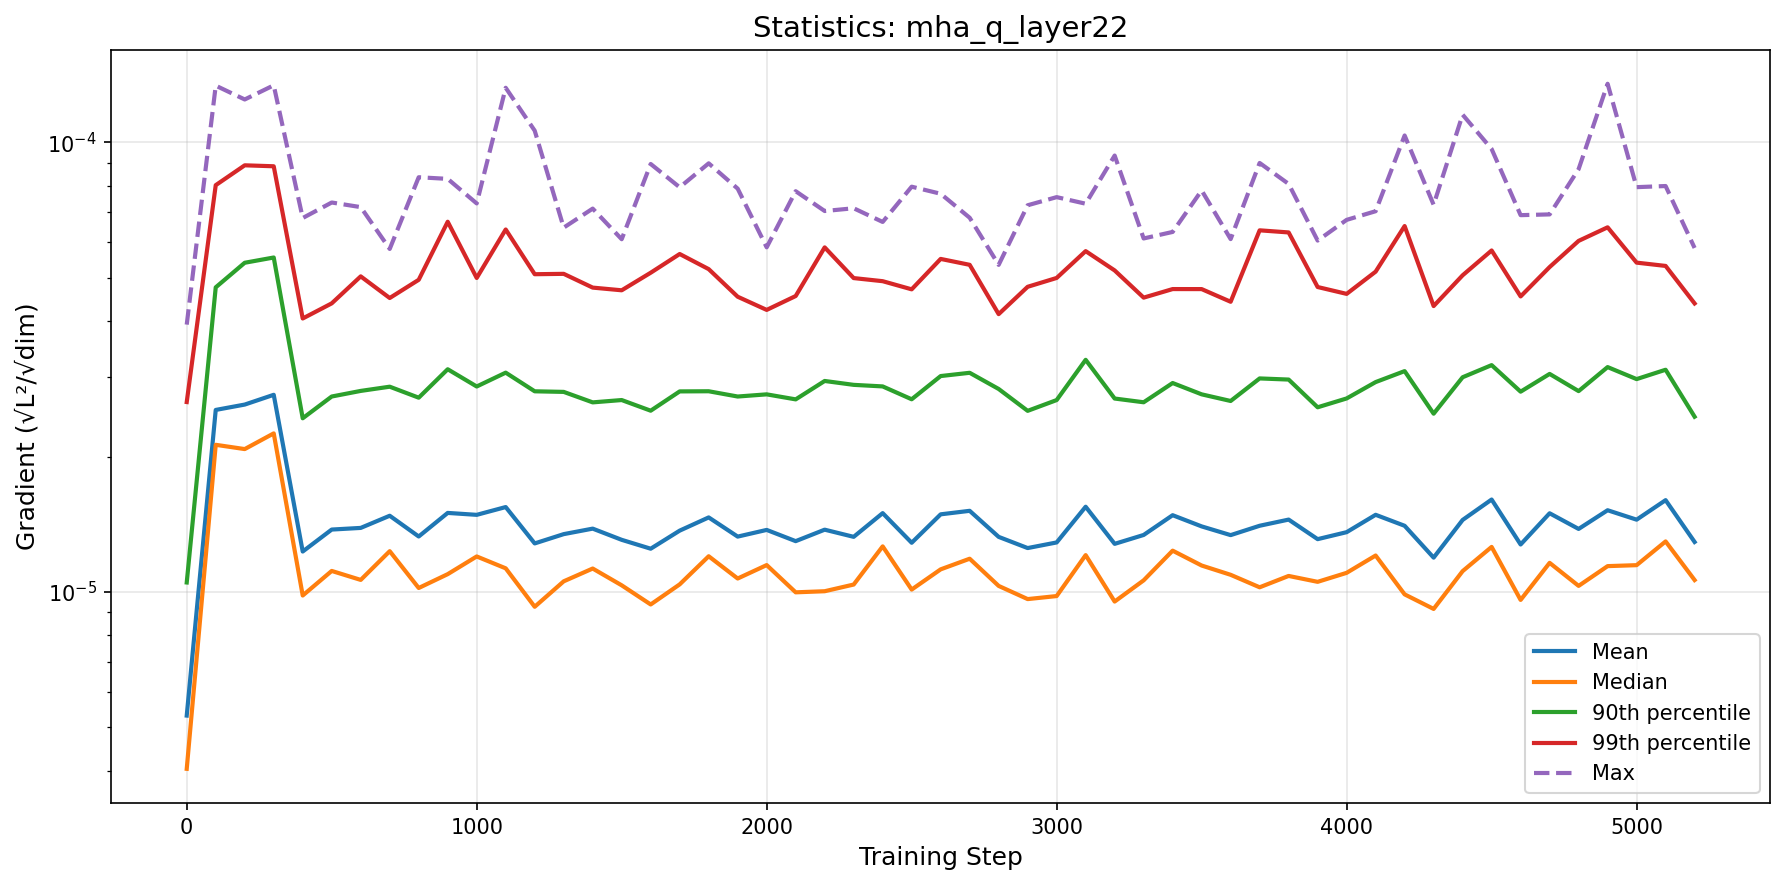

Source data for this figure (header and first rows):
step, mean, median, p90, p99, max
0, 5.30793834095457e-06, 4.040962039653095e-06, 1.0496023151063127e-05, 2.6448399421497e-05, 3.932283289032057e-05
100, 2.5401389897388477e-05, 2.124564616678981e-05, 4.7593621275154874e-05, 8.03219289082335e-05, 0.0001337
200, 2.6107744937117366e-05, 2.0785444576176815e-05, 5.398023859015666e-05, 8.89216695213688e-05, 0.0001246
300, 2.7447240161571074e-05, 2.2526131942868233e-05, 5.5451368098147213e-05, 8.848285615385966e-05, 0.0001339
400, 1.2299793441781861e-05, 9.819121260079555e-06, 2.4337654394912533e-05, 4.057429832755582e-05, 6.78823416819796e-05
500, 1.3763864332082068e-05, 1.1135075965285068e-05, 2.7208071514905896e-05, 4.384383901196996e-05, 7.349464431172237e-05
600, 1.388050780118785e-05, 1.063495756170596e-05, 2.7999538360745646e-05, 5.034360092395213e-05, 7.177993393270299e-05
700, 1.4773105715245752e-05, 1.2320929272391368e-05, 2.86111526293098e-05, 4.506117475102647e-05, 5.79413645027671e-05
800, 1.3283065028854171e-05, 1.0203236797678983e-05, 2.7045165552408434e-05, 4.946820627083053e-05, 8.365025860257447e-05
900, 1.4988377083215352e-05, 1.0953450328088365e-05, 3.128637217741925e-05, 6.65967076201923e-05, 8.295426960103214e-05
1000, 1.4841356895064653e-05, 1.1992351574008353e-05, 2.8641590688494034e-05, 4.9938728807319374e-05, 7.314721733564511e-05
1100, 1.5445476451222566e-05, 1.1284681932011154e-05, 3.074475171160884e-05, 6.401222854037762e-05, 0.0001323
1200, 1.2820286655644355e-05, 9.268021585739916e-06, 2.7943753593717702e-05, 5.090254253445876e-05, 0.0001062
1300, 1.344507898564424e-05, 1.055819893736043e-05, 2.7860409318236634e-05, 5.10012185259256e-05, 6.462050077971071e-05
1400, 1.3829376658566364e-05, 1.1273267773503903e-05, 2.640354523464339e-05, 4.75288990855915e-05, 7.123354589566588e-05
1500, 1.3058294448420327e-05, 1.0344223028369015e-05, 2.6720006644609384e-05, 4.687825930886901e-05, 6.0890433815075085e-05
1600, 1.247763289199558e-05, 9.377760306961136e-06, 2.530094479880063e-05, 5.1292901662236495e-05, 8.952973439591005e-05
1700, 1.368809927512363e-05, 1.0395131539553404e-05, 2.7930125725106336e-05, 5.645439159707156e-05, 7.944932440295815e-05
1800, 1.4646935167839104e-05, 1.2004553354927339e-05, 2.795063664962072e-05, 5.2246923041820984e-05, 8.982612780528143e-05
1900, 1.3276134500956565e-05, 1.0711081358749652e-05, 2.7206669983570464e-05, 4.536025444394905e-05, 7.889937842264771e-05
2000, 1.3738809177940173e-05, 1.1474572147562867e-05, 2.751057854766259e-05, 4.239806312398283e-05, 5.842211248818785e-05
2100, 1.2970668435942554e-05, 9.979714377550408e-06, 2.6812370379047934e-05, 4.552234731818309e-05, 7.787608046783134e-05
2200, 1.3755569499578663e-05, 1.0035817467723973e-05, 2.9462267775670625e-05, 5.840574685862518e-05, 7.036155147943646e-05
2300, 1.32598251809668e-05, 1.0385527275502682e-05, 2.888265862566186e-05, 4.9904513434739726e-05, 7.136206841096282e-05
2400, 1.497199004748698e-05, 1.2628553577087587e-05, 2.8652261789829936e-05, 4.911746927973581e-05, 6.652986485278234e-05
2500, 1.2863864820149879e-05, 1.0121617833647178e-05, 2.682532613107469e-05, 4.710899593192137e-05, 7.96951208030805e-05
2600, 1.4880461412656945e-05, 1.1225667094549863e-05, 3.021399606950581e-05, 5.505198805622053e-05, 7.68650061218068e-05
2700, 1.515016459853667e-05, 1.1854009244416375e-05, 3.07222089759307e-05, 5.341243668226524e-05, 6.797807145630941e-05
2800, 1.3257250182339777e-05, 1.0312590347894002e-05, 2.827780099323718e-05, 4.149233518546677e-05, 5.3405241487780586e-05
2900, 1.2519030169220815e-05, 9.639688414608827e-06, 2.5282451133534778e-05, 4.7727457058499554e-05, 7.246530003612861e-05
3000, 1.2884861505365766e-05, 9.790820968191838e-06, 2.671752736205235e-05, 4.993981128791347e-05, 7.55484143155627e-05
3100, 1.5471430491980393e-05, 1.2075366157660028e-05, 3.2833151635713875e-05, 5.7296502018289164e-05, 7.304705650312826e-05
3200, 1.2792014986511596e-05, 9.518908882455435e-06, 2.6927978069579694e-05, 5.189947605686011e-05, 9.347451123176143e-05
3300, 1.3387940497417666e-05, 1.0611343896016479e-05, 2.6417194931127597e-05, 4.514952979661752e-05, 6.113613198976964e-05
3400, 1.4814900054663635e-05, 1.2353786587482318e-05, 2.915486675192369e-05, 4.717418523796367e-05, 6.321227556327358e-05
3500, 1.3988456306814254e-05, 1.1448268651292892e-05, 2.7512904125615023e-05, 4.716764833574408e-05, 7.817601726856083e-05
3600, 1.337709363064781e-05, 1.091679951059632e-05, 2.6591791538521647e-05, 4.4203482866578255e-05, 6.093802585382946e-05
3700, 1.4034060048042005e-05, 1.0239963103231275e-05, 2.984787533932831e-05, 6.373647338477877e-05, 8.999443525681272e-05
3800, 1.4484834785769404e-05, 1.085326539396192e-05, 2.9675292353203986e-05, 6.304910930339237e-05, 8.082704880507663e-05
3900, 1.3103872993802668e-05, 1.0530593499424867e-05, 2.5747218387550674e-05, 4.767289665323912e-05, 6.047562783351168e-05
4000, 1.3580979607320995e-05, 1.1027190794266062e-05, 2.693971327971667e-05, 4.602562021318588e-05, 6.724167906213552e-05
4100, 1.4844588939664862e-05, 1.204997943204944e-05, 2.929422953457106e-05, 5.1577250269474386e-05, 7.029064727248624e-05
4200, 1.4032008693527181e-05, 9.875522664515302e-06, 3.098903289355803e-05, 6.514366323244756e-05, 0.0001036
4300, 1.1920089592149757e-05, 9.165921710518887e-06, 2.491462873877026e-05, 4.324310375523046e-05, 7.264989108080044e-05
4400, 1.445822209232363e-05, 1.1123393051093444e-05, 3.0029130357434042e-05, 5.062223117420217e-05, 0.0001152
4500, 1.605209795967661e-05, 1.2592708571901312e-05, 3.195427416358143e-05, 5.748785351897807e-05, 9.666424011811614e-05
4600, 1.2749883318008415e-05, 9.598398719390389e-06, 2.788981146295555e-05, 4.542944116110444e-05, 6.888488860568032e-05
4700, 1.4961753698575617e-05, 1.1605205600062618e-05, 3.054605440411251e-05, 5.280323639453851e-05, 6.915360427228734e-05
4800, 1.3807663769175146e-05, 1.0313960956409574e-05, 2.7971388590231072e-05, 6.038144838385029e-05, 8.720764162717387e-05
4900, 1.519558765509085e-05, 1.1412665571697289e-05, 3.163379915349651e-05, 6.472587301686861e-05, 0.000135
5000, 1.4479276240970357e-05, 1.1469451237644535e-05, 2.9745592655672226e-05, 5.4014919260225634e-05, 7.950827421154827e-05
5100, 1.6001204031493694e-05, 1.2952027645951603e-05, 3.120606743323151e-05, 5.310953310981858e-05, 7.996702333912253e-05
5200, 1.2915956129384248e-05, 1.0627173651300836e-05, 2.4533304895157926e-05, 4.382610550237584e-05, 5.8232806622982025e-05
